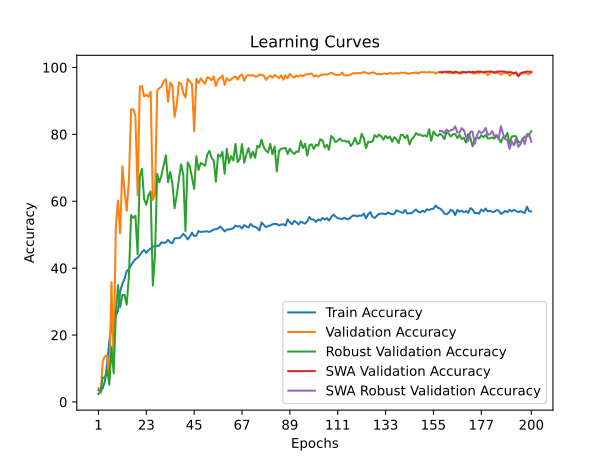

Source data for this figure (header and first rows):
time; train_accuracy; train_loss; valid_accuracy; valid_loss; valid_accuracy_robust; valid_accuracy_swa; valid_accuracy_robust_swa
85,9050; 2,3787; 0,6493; 4,1168; 0,5797; 3,4828; 4,1168; 3,4828
153,4826; 3,0172; 0,6301; 2,6305; 0,5127; 3,1379; 2,6305; 3,1379
205,9010; 4,2115; 0,6242; 12,3504; 0,4623; 7,3276; 12,3504; 7,3276
257,5601; 6,2395; 0,6164; 13,6394; 0,3938; 7,1379; 13,6394; 7,1379
310,3025; 11,3938; 0,5987; 13,9419; 0,4321; 9,7241; 13,9419; 9,7241
369,3038; 18,2387; 0,5860; 6,4185; 0,7503; 5,1207; 6,4185; 5,1207
431,8607; 22,5924; 0,5779; 35,8148; 0,3200; 16,3966; 35,8148; 16,3966
485,3053; 25,1100; 0,5723; 12,2715; 0,4039; 8,5690; 12,2715; 8,5690
538,6131; 25,8378; 0,5732; 52,6634; 0,2523; 26,4483; 52,6634; 26,4483
592,8973; 27,2008; 0,5696; 60,1868; 0,2193; 34,9655; 60,1868; 34,9655
647,3616; 33,1194; 0,5604; 50,3749; 0,2550; 28,3448; 50,3749; 28,3448
708,3987; 35,3360; 0,5582; 70,4985; 0,1801; 32,0000; 70,4985; 32,0000
773,3812; 36,7916; 0,5584; 63,0409; 0,2028; 31,9310; 63,0409; 31,9310
826,3676; 39,1438; 0,5506; 57,1353; 0,2587; 29,0862; 57,1353; 29,0862
884,7974; 39,6599; 0,5512; 66,3948; 0,1882; 37,6552; 66,3948; 37,6552
940,8177; 40,8840; 0,5469; 87,4129; 0,1285; 55,8448; 87,4129; 55,8448
993,5570; 41,8930; 0,5475; 87,5312; 0,1413; 55,0345; 87,5312; 55,0345
1057,4890; 42,7201; 0,5456; 85,5320; 0,1352; 55,6724; 85,5320; 55,6724
1120,1152; 43,0873; 0,5443; 61,7914; 0,1936; 44,1207; 61,7914; 44,1207
1174,6975; 43,8813; 0,5420; 94,2260; 0,1155; 67,3103; 94,2260; 67,3103
1227,5621; 44,8407; 0,5418; 94,4890; 0,1130; 69,6897; 94,4890; 69,6897
1281,5564; 45,4560; 0,5400; 91,3324; 0,1110; 60,6034; 91,3324; 60,6034
1347,3967; 44,5727; 0,5430; 91,7927; 0,1455; 58,9655; 91,7927; 58,9655
1422,1421; 45,3469; 0,5397; 91,2535; 0,1558; 61,8103; 91,2535; 61,8103
1480,6866; 45,8894; 0,5417; 92,7529; 0,1197; 62,9310; 92,7529; 62,9310
1537,0023; 46,3526; 0,5397; 60,3841; 0,1750; 34,7759; 60,3841; 34,7759
1598,5949; 46,7430; 0,5386; 62,1465; 0,1690; 44,0517; 62,1465; 44,0517
1671,2174; 46,6768; 0,5365; 93,1343; 0,0918; 68,1552; 93,1343; 68,1552
1724,5595; 46,7529; 0,5385; 93,7919; 0,1101; 65,6724; 93,7919; 65,6724
1791,9421; 47,7388; 0,5353; 94,3312; 0,0821; 67,7931; 94,3312; 67,7931
1856,7872; 47,5634; 0,5356; 95,9095; 0,0754; 70,8276; 95,9095; 70,8276
1911,7042; 47,6892; 0,5364; 96,4882; 0,1054; 73,7586; 96,4882; 73,7586
1965,4411; 48,4501; 0,5348; 89,7672; 0,1052; 65,6724; 89,7672; 65,6724
2018,7538; 47,6858; 0,5354; 95,4623; 0,0829; 68,8103; 95,4623; 68,8103
2083,3709; 47,4642; 0,5389; 94,6074; 0,0820; 65,2414; 94,6074; 65,2414
2152,7861; 48,8768; 0,5331; 85,1901; 0,0938; 57,9310; 85,1901; 57,9310
2211,8120; 48,9992; 0,5338; 88,8465; 0,0959; 61,7931; 88,8465; 61,7931
2265,6532; 48,9595; 0,5340; 95,5281; 0,1076; 66,7069; 95,5281; 66,7069
2323,5772; 49,3731; 0,5322; 95,0940; 0,0991; 71,0172; 95,0940; 71,0172
2381,3062; 50,2762; 0,5300; 92,4240; 0,0939; 67,9138; 92,4240; 67,9138
2446,9969; 49,5914; 0,5349; 91,0299; 0,1062; 51,0862; 91,0299; 51,0862
2549,2573; 48,6022; 0,5331; 96,5803; 0,0929; 71,6379; 96,5803; 71,6379
2619,5708; 49,3466; 0,5336; 95,7911; 0,0715; 70,4655; 95,7911; 70,4655
2679,2764; 50,6170; 0,5312; 95,0151; 0,1115; 66,9828; 95,0151; 66,9828
2735,9504; 49,5650; 0,5325; 80,9680; 0,1220; 63,6897; 80,9680; 63,6897
2792,0864; 49,7535; 0,5335; 96,6461; 0,1039; 73,4655; 96,6461; 73,4655
2846,0748; 51,0735; 0,5312; 95,2913; 0,1090; 69,3621; 95,2913; 69,3621
2904,9188; 50,7725; 0,5315; 96,6855; 0,0701; 71,4138; 96,6855; 71,4138
2974,0119; 50,9247; 0,5301; 95,8306; 0,0728; 71,0862; 95,8306; 71,0862
3030,9018; 50,9181; 0,5301; 95,0809; 0,1041; 70,6034; 95,0809; 70,6034
3087,8931; 51,0173; 0,5293; 97,0801; 0,0727; 73,9138; 97,0801; 73,9138
3143,0275; 50,8155; 0,5300; 96,8039; 0,0610; 75,0862; 96,8039; 75,0862
3197,1500; 51,1563; 0,5300; 96,1989; 0,0916; 73,0000; 96,1989; 73,0000
3272,1083; 51,5665; 0,5287; 97,3168; 0,0997; 72,1897; 97,3168; 72,1897
3348,9307; 51,6194; 0,5285; 94,4627; 0,1024; 65,8276; 94,4627; 65,8276
3411,8187; 51,8808; 0,5274; 96,3699; 0,0839; 73,9828; 96,3699; 73,9828
3465,0230; 52,4531; 0,5258; 96,9354; 0,0570; 73,2759; 96,9354; 73,2759
3519,7216; 51,7187; 0,5284; 97,6325; 0,0555; 74,7414; 97,6325; 74,7414
3576,5829; 50,9908; 0,5306; 94,7784; 0,0915; 68,2241; 94,7784; 68,2241
3643,3396; 51,5367; 0,5281; 96,7907; 0,1004; 75,7069; 96,7907; 75,7069
... 140 more rows
